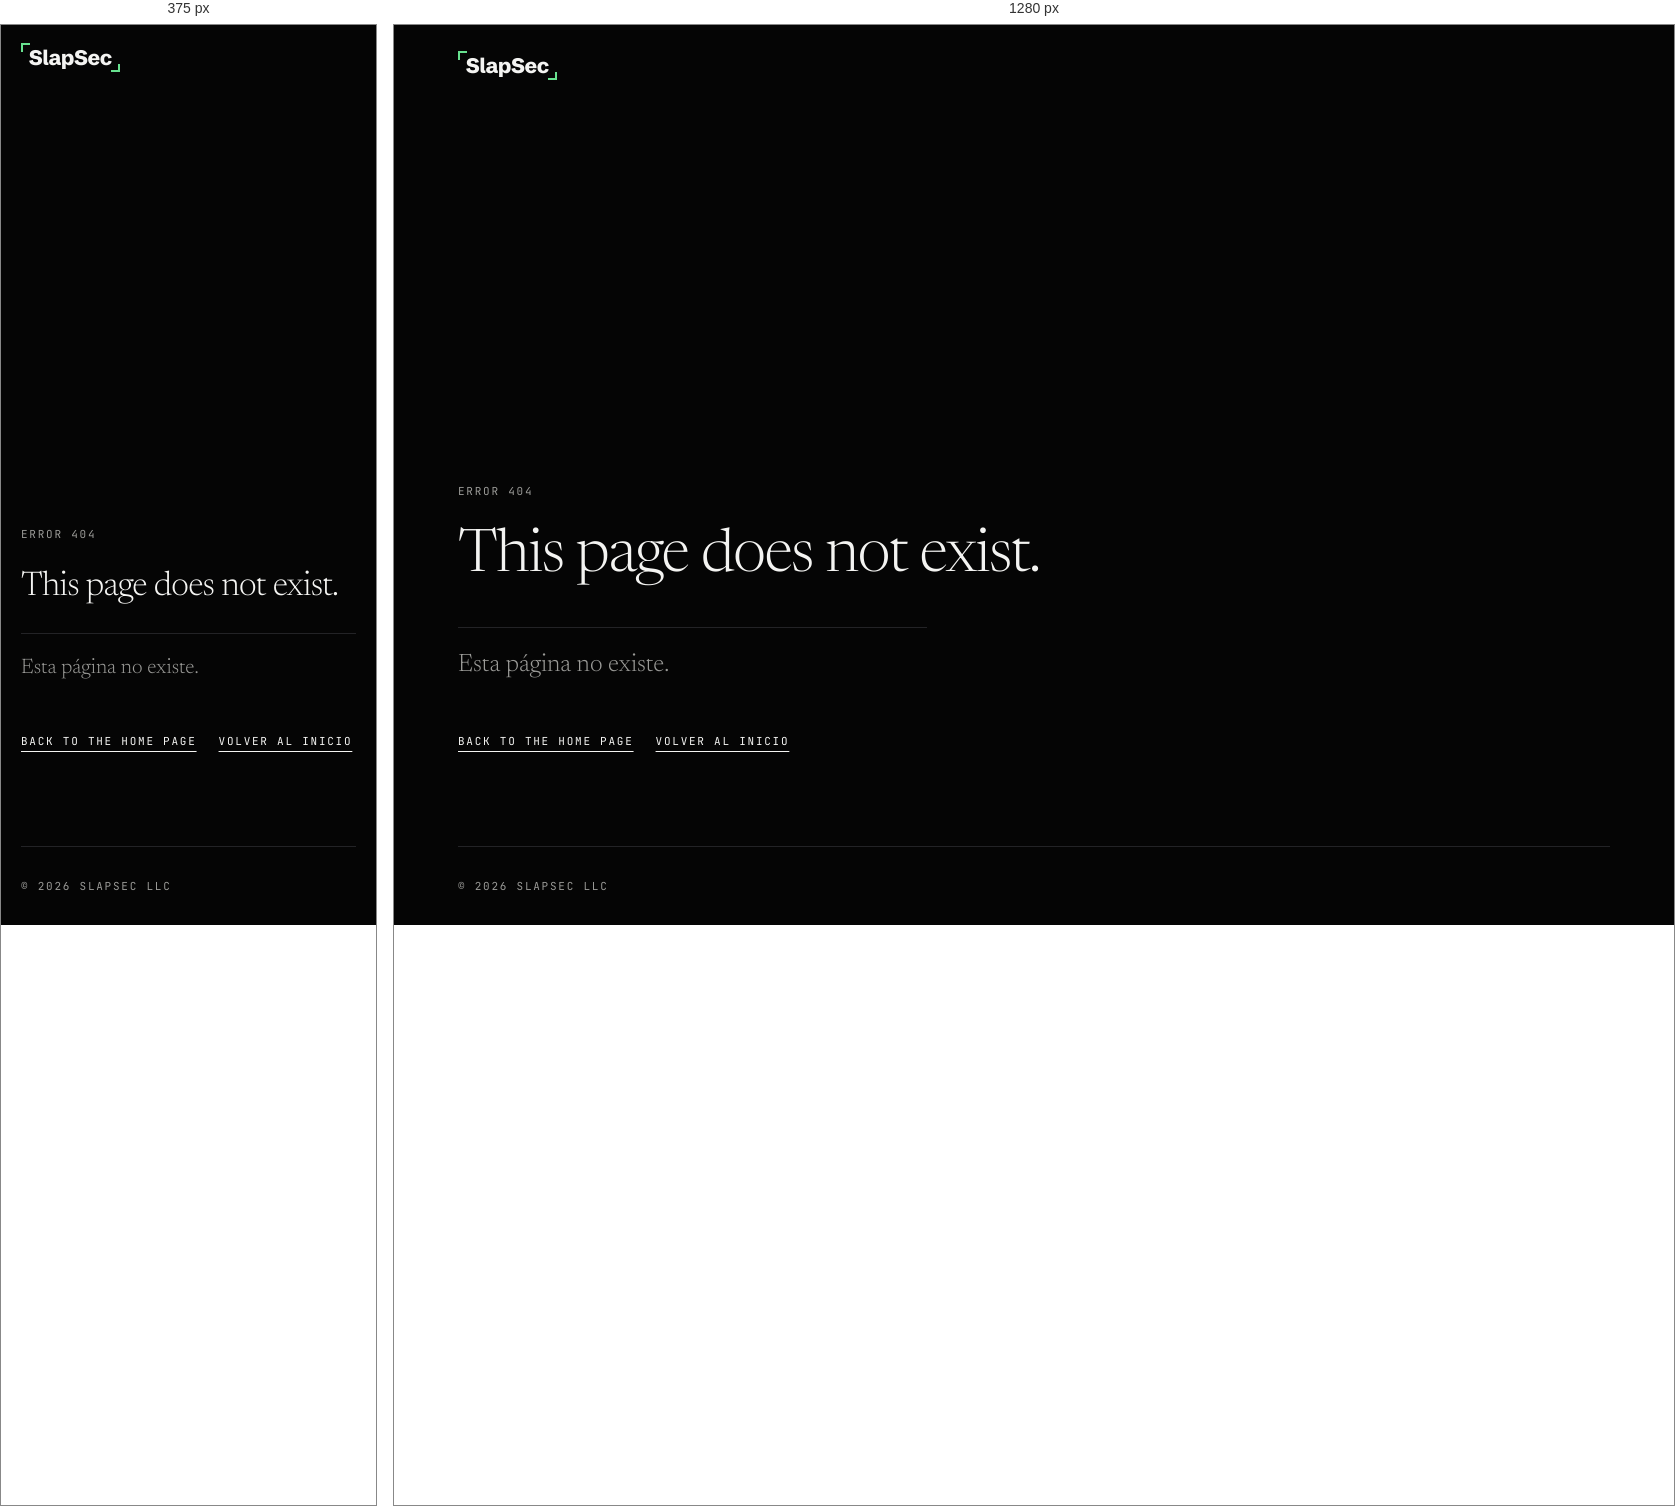
Rendered at 375 px and 1280 px, left to right.

<!-- file: 404.html -->
<!DOCTYPE html>
<html lang="en-GB">
<head>
<meta charset="utf-8">
<meta name="viewport" content="width=device-width, initial-scale=1, viewport-fit=cover">
<title>This page does not exist | SlapSec</title>
<meta name="robots" content="noindex">
<meta name="theme-color" content="#050505">
<link rel="icon" href="/favicon.svg?v=a93b0ab8" type="image/svg+xml">
<link rel="icon" href="/favicon-32.png?v=e7df2122" sizes="32x32" type="image/png">
<link rel="apple-touch-icon" href="/apple-touch-icon.png">
<style>
@font-face{font-family:"Newsreader";font-style:normal;font-weight:300;font-display:swap;src:url(/fonts/newsreader-300.5f3e1bc9.woff2) format("woff2")}
@font-face{font-family:"Newsreader";font-style:italic;font-weight:300;font-display:swap;src:url(/fonts/newsreader-300-italic-hero.39a17952.woff2) format("woff2")}
@font-face{font-family:"Schibsted Grotesk";font-style:normal;font-weight:400;font-display:swap;src:url(/fonts/schibsted-grotesk-400.a0ddc608.woff2) format("woff2")}
@font-face{font-family:"Schibsted Grotesk";font-style:normal;font-weight:800;font-display:swap;src:url(/fonts/schibsted-grotesk-800-wordmark.eedc6c22.woff2) format("woff2")}
@font-face{font-family:"Schibsted Grotesk";font-style:italic;font-weight:400;font-display:swap;src:url(/fonts/schibsted-grotesk-italic-loans.74ce6a4a.woff2) format("woff2")}
@font-face{font-family:"JetBrains Mono";font-style:normal;font-weight:400;font-display:swap;src:url(/fonts/jetbrains-mono-400.d3dcdccd.woff2) format("woff2")}
@font-face{font-family:"Newsreader Print";font-style:normal;font-weight:300;font-display:swap;src:url(/fonts/newsreader-300-print.04a434c2.woff2) format("woff2")}
@font-face{font-family:"Newsreader Print";font-style:italic;font-weight:300;font-display:swap;src:url(/fonts/newsreader-300-italic-print.e5c4bc30.woff2) format("woff2")}
:root{--black:#050505;--on-dark:#f4f4f2;--on-dark-2:#9a9a97;--line-dark:#232326;--green:#67e18f;
  --sans:"Schibsted Grotesk", Arial, sans-serif;
  --gutter:max(clamp(20px, 5vw, 72px), env(safe-area-inset-left, 0px), env(safe-area-inset-right, 0px))}
*,*::before,*::after{box-sizing:border-box}
html{background:var(--black);-webkit-text-size-adjust:100%;text-size-adjust:100%}
body{margin:0;min-height:100vh;min-height:100svh;display:flex;flex-direction:column;background:var(--black);color:var(--on-dark);
  font-family:"Schibsted Grotesk",Arial,sans-serif;-webkit-font-smoothing:antialiased;-webkit-tap-highlight-color:transparent}
::selection{background:var(--on-dark);color:var(--black)}
:focus-visible{outline:2px solid var(--on-dark);outline-offset:4px}
.wrap{width:100%;max-width:1360px;margin-inline:auto;padding-inline:var(--gutter)}
header .wrap{padding-block:calc(26px + env(safe-area-inset-top, 0px)) 26px}
.logo{position:relative;display:inline-flex;text-decoration:none}
.logo::after{content:"";position:absolute;inset:-8px -6px}  .logo-mark{position:relative;display:inline-block;font-size:1.3125rem;padding:.2em .385em .2em .366em}
.logo-word{font-family:var(--sans);font-weight:800;font-size:1em;letter-spacing:-.025em;line-height:1;display:block;color:var(--on-dark)}
.logo-mark::before,.logo-mark::after{content:"";position:absolute;width:.405em;height:.405em;border:0 solid var(--green)}
.logo-mark::before{top:0;left:0;border-width:max(2px,.085em) 0 0 max(2px,.085em)}
.logo-mark::after{bottom:0;right:0;border-width:0 max(2px,.085em) max(2px,.085em) 0}
main{flex:1;display:flex;align-items:flex-end}
main .wrap{padding-block:clamp(56px, 12vh, 140px) clamp(56px, 9vh, 104px)}
.kicker{font-family:"JetBrains Mono","Courier New",monospace;font-size:.6875rem;letter-spacing:.16em;text-transform:uppercase;
  color:var(--on-dark-2);margin:0 0 28px}
h1{font-family:"Newsreader",Georgia,serif;font-weight:300;font-size:clamp(2.125rem, 3.4vw + 1rem, 4.5rem);line-height:1.06;
  letter-spacing:-.022em;margin:0;max-width:13em;text-wrap:balance}
.other{font-family:"Newsreader",Georgia,serif;font-weight:300;font-size:clamp(1.3125rem, .5vw + 1.15rem, 1.5625rem);line-height:1.45;
  color:var(--on-dark-2);margin:clamp(28px, 3vw, 44px) 0 0;padding-top:20px;border-top:1px solid var(--line-dark);max-width:18.9em}
.links{display:flex;flex-wrap:wrap;gap:18px 22px;margin-top:44px;font-family:"JetBrains Mono","Courier New",monospace;font-size:.6875rem;
  letter-spacing:.16em;text-transform:uppercase}
.links a{position:relative;color:var(--on-dark);text-decoration:underline;text-decoration-thickness:1px;text-underline-offset:6px;padding:6px 0;
  transition:text-decoration-thickness .3s cubic-bezier(.2,.7,.2,1)}
.links a::after{content:"";position:absolute;inset:-9px -8px}  .links a:active{text-decoration-thickness:2px;transition-duration:0s}
footer .wrap{padding-block:0 calc(32px + env(safe-area-inset-bottom, 0px));
  font-family:"JetBrains Mono","Courier New",monospace;font-size:.6875rem;letter-spacing:.16em;text-transform:uppercase;color:var(--on-dark-2)}
footer p{margin:0;padding-top:32px;border-top:1px solid var(--line-dark)}
@media (orientation: landscape) and (max-height: 500px){
  header .wrap{padding-block:calc(14px + env(safe-area-inset-top, 0px)) 14px}
  main .wrap{padding-block:16px 24px}
  h1{font-size:clamp(1.625rem, 7.4svh, 2.25rem)}
  .kicker{margin-bottom:16px}
  .other{margin-top:14px;padding-top:12px;font-size:1.0625rem}
  .links{margin-top:20px}
  footer p{padding-top:16px}
  footer .wrap{padding-bottom:calc(16px + env(safe-area-inset-bottom, 0px))}
}
@media (max-height: 600px) and (orientation: portrait){main .wrap{padding-block:40px}}
@media (max-width: 520px){header .wrap{padding-block:calc(18px + env(safe-area-inset-top, 0px)) 18px}}
</style>
</head>
<body>
<header><div class="wrap"><a class="logo" href="/" aria-label="SlapSec, home"><span class="logo-mark"><span class="logo-word" translate="no">SlapSec</span></span></a></div></header>
<main>
  <div class="wrap">
    <p class="kicker">Error 404</p>
    <h1>This page does not exist.</h1>
    <p class="other" lang="es-ES">Esta página no existe.</p>
    <p class="links"><a href="/?lang=en">Back to the home page</a><a href="/es/" lang="es-ES">Volver al inicio</a></p>
  </div>
</main>
<footer><div class="wrap"><p>© 2026 <span translate="no">SlapSec LLC</span></p></div></footer>
</body>
</html>